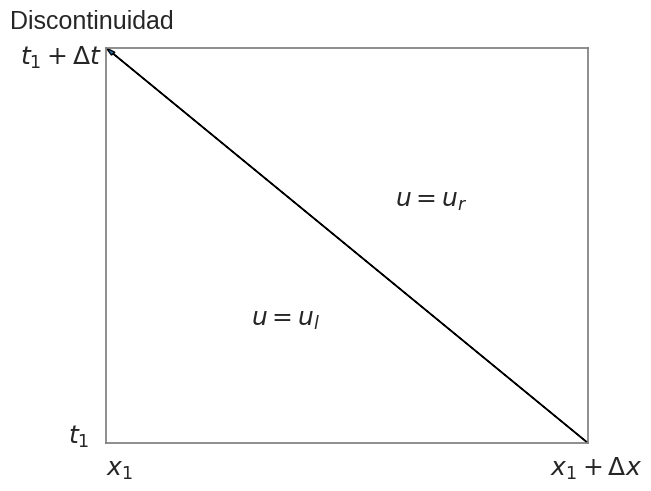

This chart was generated by the following Python code:
#!/usr/bin/env python

import matplotlib.pyplot as plt
import numpy as np

plt.style.use("seaborn-v0_8-white")

x = np.linspace(start=0, stop=1, num=2)

fig, ax = plt.subplots(layout="constrained")
ax.arrow(
    x=1, y=0, dx=-1, dy=1, length_includes_head=True, head_width=0.01, head_length=0.02
)
ax.text(x=0, y=-0.08, s=r"$x_{1}$", fontdict=dict(size=18))
ax.text(x=1 - 0.08, y=-0.08, s=r"$x_{1}+\Delta x$", fontdict=dict(size=18))
ax.text(x=-0.08, y=0, s=r"$t_{1}$", fontdict=dict(size=18))
ax.text(x=-0.18, y=1 - 0.04, s=r"$t_{1}+\Delta t$", fontdict=dict(size=18))
ax.text(x=0.3, y=0.3, s=r"$u=u_{l}$", fontdict=dict(size=18))
ax.text(x=0.6, y=0.6, s=r"$u=u_{r}$", fontdict=dict(size=18))
ax.text(x=-0.2, y=1 + 0.05, s="Discontinuidad", fontdict=dict(size=18))
ax.grid(c="gray", linewidth=0.1, linestyle="dashed")
ax.spines["bottom"].set_edgecolor(color="gray")
ax.spines["top"].set_edgecolor(color="gray")
ax.spines["left"].set_edgecolor(color="gray")
ax.spines["right"].set_edgecolor(color="gray")
ax.set_xlim(left=x[0], right=x[-1])
ax.set_ylim(bottom=x[0], top=x[-1])
ax.set_xticks([])
ax.set_yticks([])
plt.savefig("figure2.pdf", transparent=True, bbox_inches="tight")
